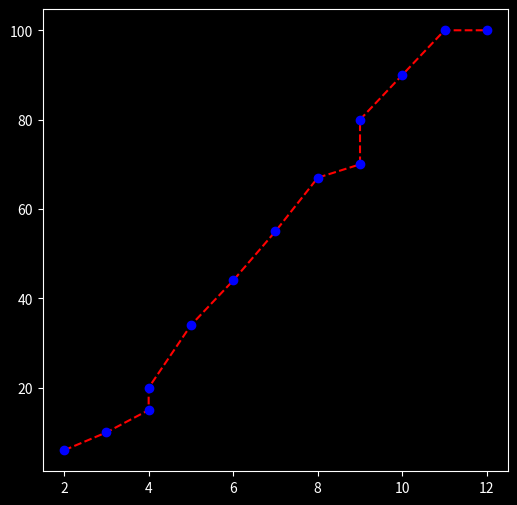

Here is the Python script that generated this plot:
#Step 1 import modules 
import matplotlib.pyplot as plt 
import pandas as pd 
import numpy as np 

#step 2 style uses 
plt.style.use("dark_background")

#Step 3 data 
study_hours = [2, 3, 4, 4, 5, 6, 7, 8, 9, 9, 10, 11, 12]
marks = [6, 10, 15, 20, 34, 44, 55, 67, 70, 80, 90, 100, 100]

#Step 4 prepare figure 
plt.figure(figsize=(6, 6))
plt.plot(study_hours, marks, 'r--')
plt.plot(study_hours, marks, 'bo')

#step 5 display
plt.show()
